Run: headless pygame with SDL's dummy video driver; simulated clock (each Clock.tick advances the game by its frame time, no real sleeping); random seed 0; keys injected as events and as key.get_pressed() state; mouse plan: one left click at the window centre at the start of phase 2, then a move to the lower-right quarter at the start of phase 3.
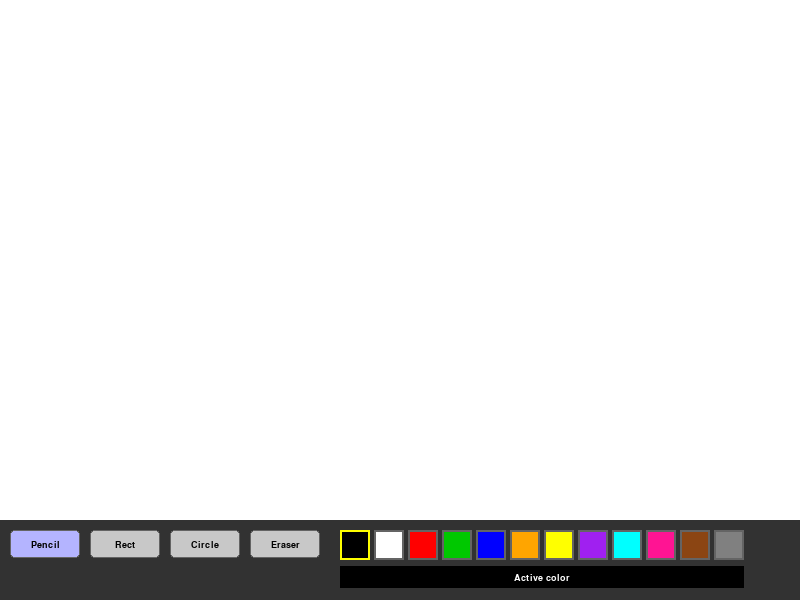
Frame 1 of 4 · flips 1–60 · no input
Frame 2 of 4 · flips 61–180 · clicked the window centre · tapped SPACE, RETURN · held RIGHT (→), D · screen unchanged from frame 1, image omitted
Frame 3 of 4 · flips 181–300 · moved the mouse to the lower-right quarter · held DOWN (↓), S · screen unchanged from frame 2, image omitted
Frame 4 of 4 · flips 301–420 · held LEFT (←), A, UP (↑), W · screen unchanged from frame 3, image omitted

The pygame program that drew these frames:

import pygame, sys
from pygame.locals import *

pygame.init()

SCREEN_WIDTH  = 800
SCREEN_HEIGHT = 600
TOOLBAR_HEIGHT = 80   # height of the bottom toolbar

# Drawing area 
CANVAS_RECT = pygame.Rect(0, 0, SCREEN_WIDTH, SCREEN_HEIGHT - TOOLBAR_HEIGHT)


WHITE   = (255, 255, 255)
BLACK   = (0,   0,   0)
GRAY    = (200, 200, 200)
DARK_GRAY = (100, 100, 100)
TOOLBAR_BG = (50, 50, 50)

# Palette of selectable colors
PALETTE = [
    (0,   0,   0),     # Black
    (255, 255, 255),   # White
    (255, 0,   0),     # Red
    (0,   200, 0),     # Green
    (0,   0,   255),   # Blue
    (255, 165, 0),     # Orange
    (255, 255, 0),     # Yellow
    (160, 32,  240),   # Purple
    (0,   255, 255),   # Cyan
    (255, 20,  147),   # Pink
    (139, 69,  19),    # Brown
    (128, 128, 128),   # Gray
]

# Tool identifiers
TOOL_PENCIL    = "pencil"
TOOL_RECTANGLE = "rectangle"
TOOL_CIRCLE    = "circle"
TOOL_ERASER    = "eraser"

# Display 
DISPLAYSURF = pygame.display.set_mode((SCREEN_WIDTH, SCREEN_HEIGHT))
pygame.display.set_caption("Paint – Practice 10")

# Canvas surface (persistent drawing) 
canvas = pygame.Surface((SCREEN_WIDTH, SCREEN_HEIGHT - TOOLBAR_HEIGHT))
canvas.fill(WHITE)

# Fonts 
font_ui = pygame.font.SysFont("Verdana", 14)

# State variables 
current_tool  = TOOL_PENCIL
current_color = BLACK
brush_size    = 5
eraser_size   = 20

drawing       = False     # True while mouse button is held
start_pos     = None      # starting position of a drag (rect / circle)
last_pos      = None      # last position for pencil/eraser free-draw


# UI layout helpers 

def toolbar_y():
    """Y coordinate where the toolbar starts."""
    return SCREEN_HEIGHT - TOOLBAR_HEIGHT


def draw_toolbar():
    """Render the bottom toolbar with tool buttons, palette, and labels."""
    tb_rect = pygame.Rect(0, toolbar_y(), SCREEN_WIDTH, TOOLBAR_HEIGHT)
    pygame.draw.rect(DISPLAYSURF, TOOLBAR_BG, tb_rect)

    # Tool buttons 
    tools = [
        (TOOL_PENCIL,    "Pencil"),
        (TOOL_RECTANGLE, "Rect"),
        (TOOL_CIRCLE,    "Circle"),
        (TOOL_ERASER,    "Eraser"),
    ]

    btn_x = 10
    for tool_id, label in tools:
        btn_rect = pygame.Rect(btn_x, toolbar_y() + 10, 70, 28)
        # Highlight active tool
        color = (180, 180, 255) if tool_id == current_tool else GRAY
        pygame.draw.rect(DISPLAYSURF, color, btn_rect, border_radius=4)
        pygame.draw.rect(DISPLAYSURF, DARK_GRAY, btn_rect, 1, border_radius=4)
        lbl = font_ui.render(label, True, BLACK)
        DISPLAYSURF.blit(lbl, lbl.get_rect(center=btn_rect.center))
        btn_x += 80

    # Color palette 
    swatch_x = btn_x + 10
    for i, col in enumerate(PALETTE):
        sw = pygame.Rect(swatch_x + i * 34, toolbar_y() + 10, 30, 30)
        pygame.draw.rect(DISPLAYSURF, col, sw)
        # Highlight selected color
        border_color = (255, 255, 0) if col == current_color else DARK_GRAY
        pygame.draw.rect(DISPLAYSURF, border_color, sw, 2)

    # Current color preview 
    preview_rect = pygame.Rect(swatch_x, toolbar_y() + 46, 30 + (len(PALETTE) - 1) * 34, 22)
    pygame.draw.rect(DISPLAYSURF, current_color, preview_rect)
    lbl = font_ui.render("Active color", True, WHITE if sum(current_color) < 380 else BLACK)
    DISPLAYSURF.blit(lbl, lbl.get_rect(center=preview_rect.center))


def get_tool_button_rect(index):
    """Return the rect for the tool button at the given index."""
    return pygame.Rect(10 + index * 80, toolbar_y() + 10, 70, 28)


def get_swatch_rect(index):
    """Return the rect for the palette swatch at the given index."""
    btn_x = 10 + 4 * 80 + 10   # after tool buttons
    return pygame.Rect(btn_x + index * 34, toolbar_y() + 10, 30, 30)


def handle_toolbar_click(pos):
    """Detect clicks on tool buttons or color swatches and update state."""
    global current_tool, current_color

    tools = [TOOL_PENCIL, TOOL_RECTANGLE, TOOL_CIRCLE, TOOL_ERASER]
    for i, tool_id in enumerate(tools):
        if get_tool_button_rect(i).collidepoint(pos):
            current_tool = tool_id
            return

    for i, col in enumerate(PALETTE):
        if get_swatch_rect(i).collidepoint(pos):
            current_color = col
            return


# Drawing helpers
def draw_preview(surface, tool, start, end, color, size):
    """Draw a temporary shape preview while the user is dragging."""
    if tool == TOOL_RECTANGLE:
        rx = min(start[0], end[0])
        ry = min(start[1], end[1])
        rw = abs(end[0] - start[0])
        rh = abs(end[1] - start[1])
        pygame.draw.rect(surface, color, (rx, ry, rw, rh), 2)

    elif tool == TOOL_CIRCLE:
        cx = (start[0] + end[0]) // 2
        cy = (start[1] + end[1]) // 2
        r  = max(abs(end[0] - start[0]), abs(end[1] - start[1])) // 2
        if r > 0:
            pygame.draw.circle(surface, color, (cx, cy), r, 2)


def commit_shape(tool, start, end, color, size):
    """Permanently draw the finalized shape onto the canvas."""
    if tool == TOOL_RECTANGLE:
        rx = min(start[0], end[0])
        ry = min(start[1], end[1])
        rw = abs(end[0] - start[0])
        rh = abs(end[1] - start[1])
        if rw > 0 and rh > 0:
            pygame.draw.rect(canvas, color, (rx, ry, rw, rh))
            pygame.draw.rect(canvas, color, (rx, ry, rw, rh), 2)

    elif tool == TOOL_CIRCLE:
        cx = (start[0] + end[0]) // 2
        cy = (start[1] + end[1]) // 2
        r  = max(abs(end[0] - start[0]), abs(end[1] - start[1])) // 2
        if r > 0:
            pygame.draw.circle(canvas, color, (cx, cy), r)


# Main loop 
clock = pygame.time.Clock()

while True:
    clock.tick(60)
    mouse_pos = pygame.mouse.get_pos()

    # Is the mouse inside the canvas (above toolbar)?
    in_canvas = CANVAS_RECT.collidepoint(mouse_pos)

    for event in pygame.event.get():
        if event.type == QUIT:
            pygame.quit()
            sys.exit()

        # Mouse button pressed 
        if event.type == MOUSEBUTTONDOWN and event.button == 1:
            if in_canvas:
                drawing   = True
                start_pos = mouse_pos
                last_pos  = mouse_pos
            else:
                # Click on toolbar
                handle_toolbar_click(mouse_pos)

        # Mouse button released
        if event.type == MOUSEBUTTONUP and event.button == 1:
            if drawing:
                if current_tool in (TOOL_RECTANGLE, TOOL_CIRCLE):
                    commit_shape(current_tool, start_pos, mouse_pos,
                                 current_color, brush_size)
                drawing   = False
                start_pos = None
                last_pos  = None

        # Mouse motion (pencil / eraser free draw) 
        if event.type == MOUSEMOTION and drawing and in_canvas:
            if current_tool == TOOL_PENCIL:
                if last_pos:
                    pygame.draw.line(canvas, current_color,
                                     last_pos, mouse_pos, brush_size)
                last_pos = mouse_pos

            elif current_tool == TOOL_ERASER:
                if last_pos:
                    pygame.draw.line(canvas, WHITE,
                                     last_pos, mouse_pos, eraser_size)
                last_pos = mouse_pos

    # Render 
    # Draw the persistent canvas to the screen
    DISPLAYSURF.blit(canvas, (0, 0))

    # Draw real-time shape preview (rectangle / circle while dragging)
    if drawing and start_pos and current_tool in (TOOL_RECTANGLE, TOOL_CIRCLE):
        preview = canvas.copy()
        draw_preview(preview, current_tool, start_pos, mouse_pos,
                     current_color, brush_size)
        DISPLAYSURF.blit(preview, (0, 0))

    # Draw eraser cursor outline
    if current_tool == TOOL_ERASER and in_canvas:
        pygame.draw.circle(DISPLAYSURF, DARK_GRAY, mouse_pos, eraser_size // 2, 1)

    # Draw the toolbar on top
    draw_toolbar()

    pygame.display.update()
